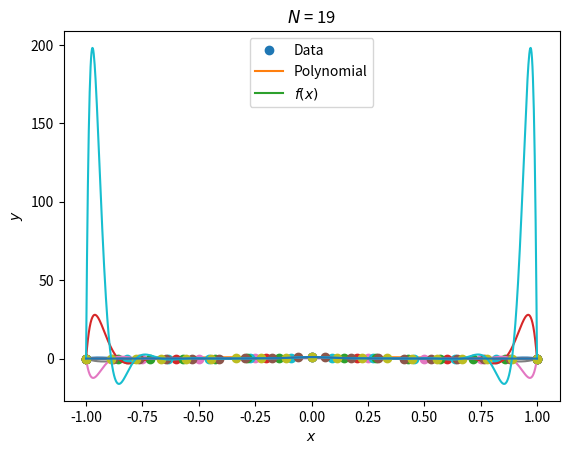

Generate this figure with matplotlib:
import numpy as np
import matplotlib.pyplot as plt


def monomial(xeval,xint,yint,N):
    V = np.vander(xint)
    a = np.linalg.solve(V, yint)
    return np.polyval(a,xeval)

def driver():
    Neval = 1001
    a = -1
    b = 1
    xeval = np.linspace(a,b,Neval)

    f = lambda x: 1/(1+(10*x)**2)



    for N in range(2,21):
        xint = np.linspace(-1,1,N)
        yint = f(xint)
        fmon = monomial(xeval,xint,yint,N)
        if np.max(fmon) >= 100:
            #this one is shit so plot it
            plt.plot(xint,yint,'o')
            plt.plot(xeval,fmon)
            plt.plot(xeval,f(xeval))
            plt.title('$N$ = {}'.format(N))
            plt.xlabel('$x$')
            plt.ylabel('$y$')
            plt.legend(['Data','Polynomial','$f(x)$'])
            plt.show()
        if (N%3) == 0 :
            plt.plot(xint,yint,'o')
            plt.plot(xeval,fmon)
            plt.plot(xeval,f(xeval))
            plt.title('$N$ = {}'.format(N))
            plt.xlabel('$x$')
            plt.ylabel('$y$')
            plt.legend(['Data','Polynomial','$f(x)$'])
            plt.show()
        
    
    return

driver()